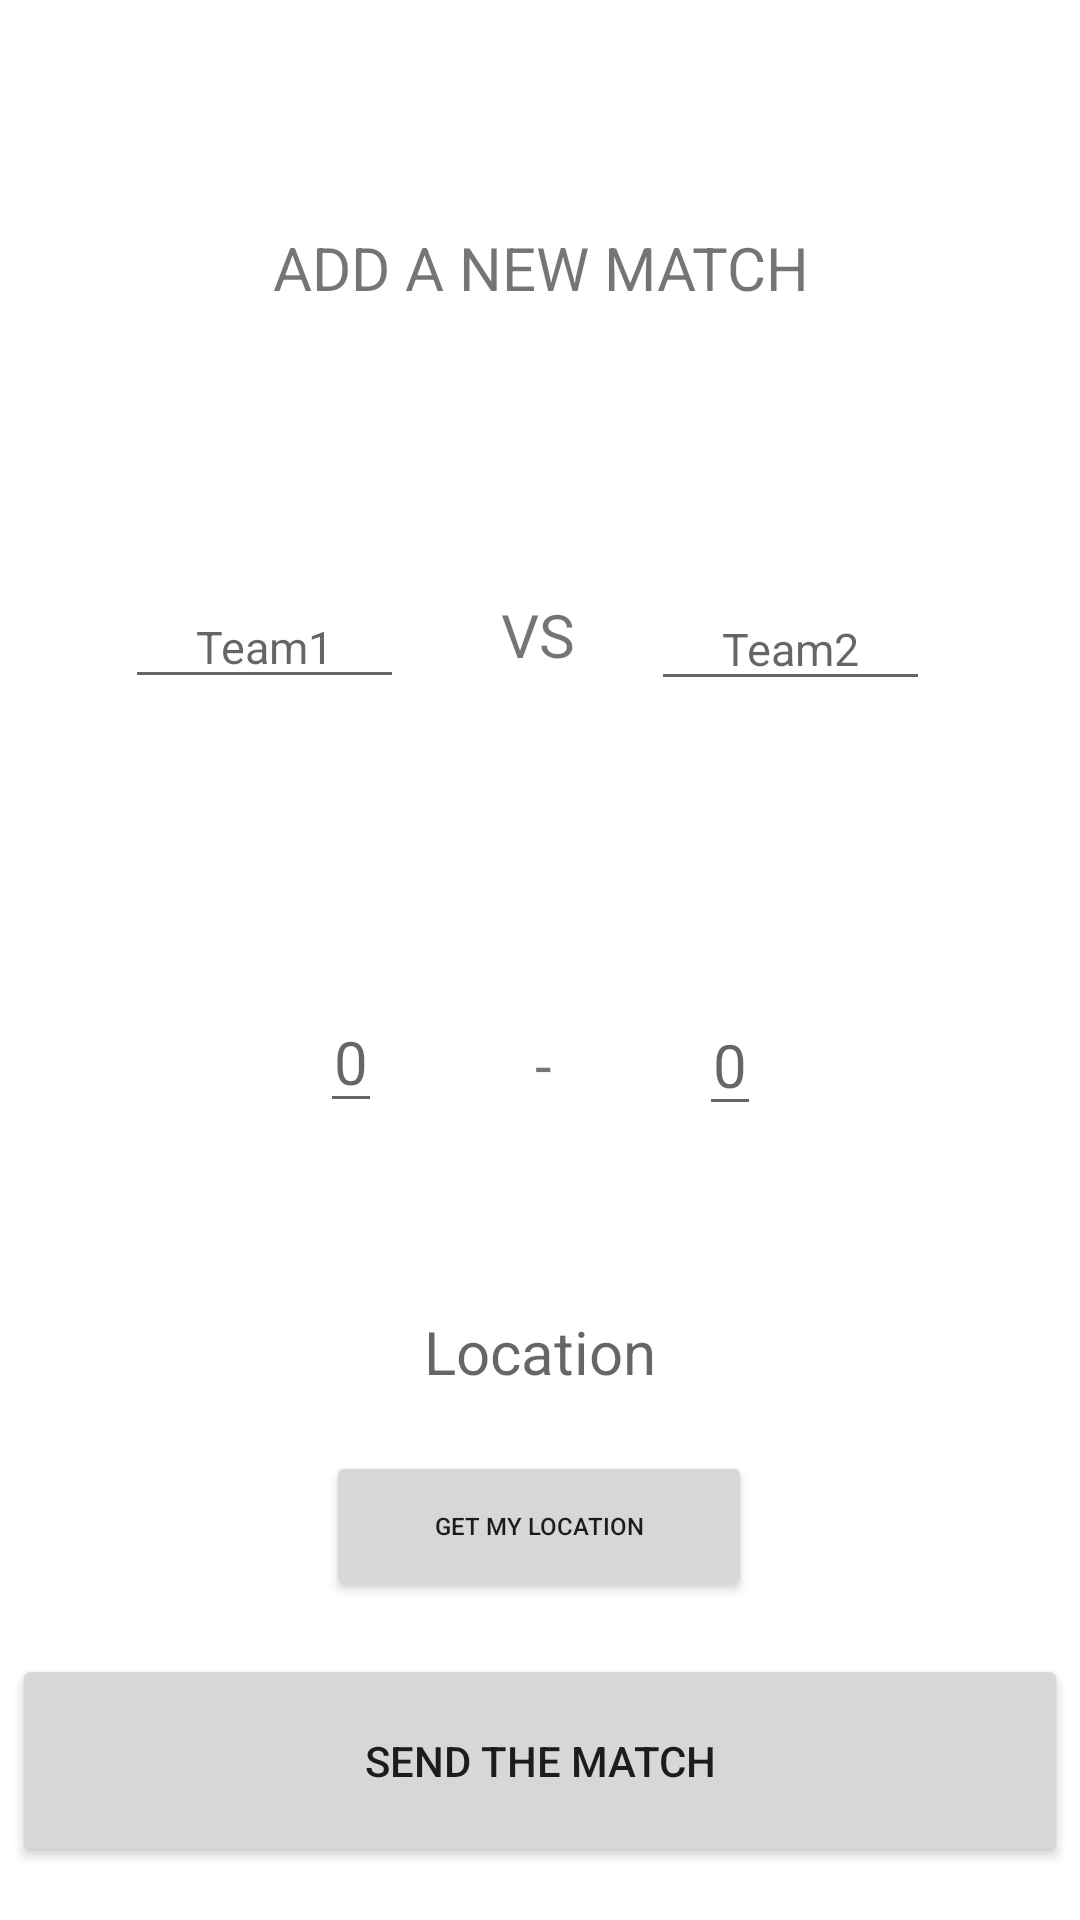

Android layout source for this screen:
<!-- AndroidManifest.xml: application theme Theme.Football_tracker -->
<!-- res/layout/activity_add_new_match.xml -->
<?xml version="1.0" encoding="utf-8"?>
<androidx.constraintlayout.widget.ConstraintLayout xmlns:android="http://schemas.android.com/apk/res/android"
    xmlns:app="http://schemas.android.com/apk/res-auto"
    xmlns:tools="http://schemas.android.com/tools"
    android:layout_width="match_parent"
    android:layout_height="match_parent"
    tools:context=".AddNewMatch">

    <TextView
        android:layout_width="239dp"
        android:layout_height="62dp"
        android:text="ADD A NEW MATCH"
        android:textAlignment="center"
        android:textSize="20dp"
        app:layout_constraintBottom_toBottomOf="parent"
        app:layout_constraintLeft_toLeftOf="parent"
        app:layout_constraintRight_toRightOf="parent"
        app:layout_constraintTop_toTopOf="parent"
        app:layout_constraintVertical_bias="0.131" />

    <EditText
        android:id="@+id/team1"
        android:layout_width="93dp"
        android:layout_height="38dp"
        android:hint="Team1"
        android:textAlignment="center"
        android:textSize="15dp"
        app:layout_constraintBottom_toBottomOf="parent"
        app:layout_constraintHorizontal_bias="0.156"
        app:layout_constraintLeft_toLeftOf="parent"
        app:layout_constraintRight_toRightOf="parent"
        app:layout_constraintTop_toTopOf="parent"
        app:layout_constraintVertical_bias="0.324" />

    <EditText
        android:id="@+id/team2"
        android:layout_width="93dp"
        android:layout_height="38dp"
        android:hint="Team2"
        android:textSize="15dp"
        android:textAlignment="center"
        app:layout_constraintBottom_toBottomOf="parent"
        app:layout_constraintHorizontal_bias="0.813"
        app:layout_constraintLeft_toLeftOf="parent"
        app:layout_constraintRight_toRightOf="parent"
        app:layout_constraintTop_toTopOf="parent"
        app:layout_constraintVertical_bias="0.325" />

    <TextView
        android:layout_width="wrap_content"
        android:layout_height="wrap_content"
        android:text="VS"
        android:textSize="20dp"
        android:textAlignment="center"
        app:layout_constraintBottom_toBottomOf="parent"
        app:layout_constraintHorizontal_bias="0.498"
        app:layout_constraintLeft_toLeftOf="parent"
        app:layout_constraintRight_toRightOf="parent"
        app:layout_constraintTop_toTopOf="parent"
        app:layout_constraintVertical_bias="0.323" />

    <EditText
        android:id="@+id/score_team1"
        android:layout_width="wrap_content"
        android:layout_height="wrap_content"
        android:hint="0"
        android:textAlignment="center"
        android:textSize="20dp"
        app:layout_constraintBottom_toBottomOf="parent"
        app:layout_constraintHorizontal_bias="0.314"
        app:layout_constraintLeft_toLeftOf="parent"
        app:layout_constraintRight_toRightOf="parent"
        app:layout_constraintTop_toTopOf="parent"
        app:layout_constraintVertical_bias="0.554" />

    <TextView
        android:layout_width="wrap_content"
        android:layout_height="wrap_content"
        android:text="-"
        android:textSize="20dp"
        android:textAlignment="center"
        app:layout_constraintBottom_toBottomOf="parent"
        app:layout_constraintHorizontal_bias="0.503"
        app:layout_constraintLeft_toLeftOf="parent"
        app:layout_constraintRight_toRightOf="parent"
        app:layout_constraintTop_toTopOf="parent"
        app:layout_constraintVertical_bias="0.557" />


    <EditText
        android:id="@+id/score_team2"
        android:layout_width="wrap_content"
        android:layout_height="wrap_content"
        android:hint="0"
        android:textAlignment="center"
        android:textSize="20dp"
        app:layout_constraintBottom_toBottomOf="parent"
        app:layout_constraintHorizontal_bias="0.687"
        app:layout_constraintLeft_toLeftOf="parent"
        app:layout_constraintRight_toRightOf="parent"
        app:layout_constraintTop_toTopOf="parent"
        app:layout_constraintVertical_bias="0.556" />

    <EditText
        android:id="@+id/match_location"
        android:layout_width="match_parent"
        android:layout_height="wrap_content"
        android:layout_margin="10dp"
        android:layout_weight="0.8"
        android:background="@color/white"
        android:backgroundTint="@color/white"
        android:padding="10dp"
        android:hint="Location"
        android:textAlignment="center"
        android:textColor="@color/blue"
        android:textSize="20dp"
        app:layout_constraintBottom_toBottomOf="parent"
        app:layout_constraintHorizontal_bias="0.0"
        app:layout_constraintLeft_toLeftOf="parent"
        app:layout_constraintRight_toRightOf="parent"
        app:layout_constraintTop_toTopOf="parent"
        app:layout_constraintVertical_bias="0.728" />

    <Button
        android:id="@+id/getMyLocation"
        android:layout_width="142dp"
        android:layout_height="50dp"
        android:layout_weight="0.2"
        android:padding="10dp"
        android:text="Get my location"
        android:textSize="8dp"
        app:icon="@drawable/ic_baseline_location_on_24"
        app:layout_constraintBottom_toBottomOf="parent"
        app:layout_constraintHorizontal_bias="0.498"
        app:layout_constraintLeft_toLeftOf="parent"
        app:layout_constraintRight_toRightOf="parent"
        app:layout_constraintTop_toTopOf="parent"
        app:layout_constraintVertical_bias="0.82" />

    <Button
        android:id="@+id/sendMatch_button"
        android:layout_width="352dp"
        android:layout_height="71dp"
        android:layout_weight="0.2"
        android:padding="10dp"
        android:text="SEND THE MATCH"
        app:layout_constraintBottom_toBottomOf="parent"
        app:layout_constraintHorizontal_bias="0.491"
        app:layout_constraintLeft_toLeftOf="parent"
        app:layout_constraintRight_toRightOf="parent"
        app:layout_constraintTop_toTopOf="parent"
        app:layout_constraintVertical_bias="0.969" />
</androidx.constraintlayout.widget.ConstraintLayout>
<!-- resources referenced by this layout -->
<resources>
  <color name="blue">#003F70</color>
  <color name="white">#FFFFFFFF</color>
  <style name="Theme.Football_tracker" parent="Theme.MaterialComponents.DayNight.DarkActionBar">
          
          <item name="colorPrimary">@color/blue</item>
          <item name="colorPrimaryVariant">@color/blue</item>
          <item name="colorOnPrimary">@color/white</item>
          
          <item name="colorSecondary">@color/teal_200</item>
          <item name="colorSecondaryVariant">@color/teal_700</item>
          <item name="colorOnSecondary">@color/black</item>
          
          <item name="android:statusBarColor" tools:targetApi="l">?attr/colorPrimaryVariant</item>
          
      </style>
  <color name="teal_200">#FF03DAC5</color>
  <color name="teal_700">#FF018786</color>
  <color name="black">#FF000000</color>
</resources>
